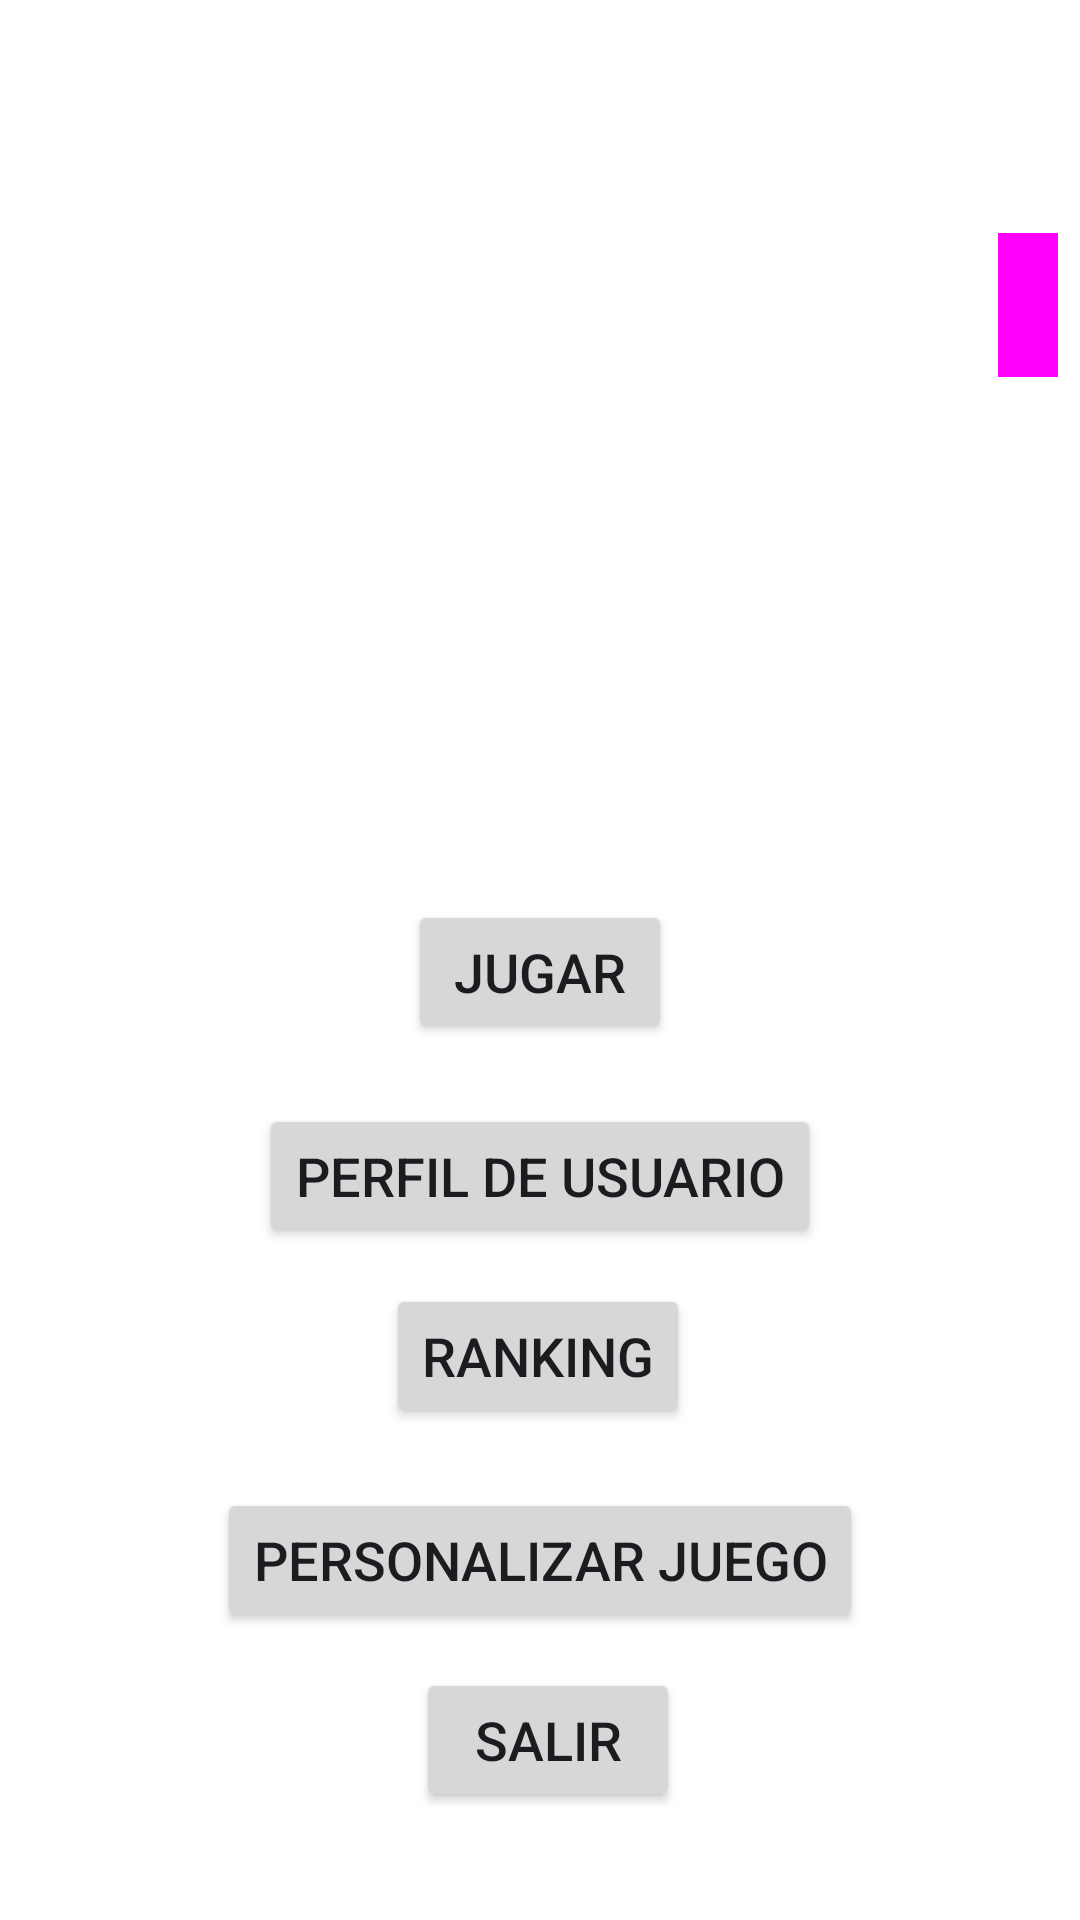

Reconstruct the res/layout file that produces this screen, plus the resources it refers to.
<!-- AndroidManifest.xml: application theme Theme.Pasapalabras -->
<!-- res/layout/activity_main_menu.xml -->
<?xml version="1.0" encoding="utf-8"?>
<androidx.constraintlayout.widget.ConstraintLayout
    xmlns:android="http://schemas.android.com/apk/res/android"
    xmlns:app="http://schemas.android.com/apk/res-auto"
    xmlns:tools="http://schemas.android.com/tools"
    android:id="@+id/main"
    android:layout_width="match_parent"
    android:layout_height="match_parent"
    tools:context=".MainMenuActivity">

    <Button
        android:id="@+id/playButton"
        android:layout_width="wrap_content"
        android:layout_height="wrap_content"
        android:layout_marginTop="300dp"
        android:text="Jugar"
        android:textSize="18sp"
        app:layout_constraintEnd_toEndOf="parent"
        app:layout_constraintStart_toStartOf="parent"
        app:layout_constraintTop_toTopOf="parent" />

    <Button
        android:id="@+id/perfilButton"
        android:layout_width="wrap_content"
        android:layout_height="wrap_content"
        android:layout_marginTop="20dp"
        android:text="Perfil de usuario"
        android:textSize="18sp"
        app:layout_constraintEnd_toEndOf="parent"
        app:layout_constraintStart_toStartOf="parent"
        app:layout_constraintTop_toBottomOf="@+id/playButton" />

    <Button
        android:id="@+id/rankingButton"
        android:layout_width="wrap_content"
        android:layout_height="wrap_content"
        android:layout_marginTop="80dp"
        android:text="Ranking"
        android:textSize="18sp"
        app:layout_constraintEnd_toEndOf="parent"
        app:layout_constraintHorizontal_bias="0.498"
        app:layout_constraintStart_toStartOf="parent"
        app:layout_constraintTop_toBottomOf="@+id/playButton" />

    <Button
        android:id="@+id/editButton"
        android:layout_width="wrap_content"
        android:layout_height="wrap_content"
        android:layout_marginTop="68dp"
        android:text="Personalizar Juego"
        android:textSize="18sp"
        app:layout_constraintEnd_toEndOf="parent"
        app:layout_constraintStart_toStartOf="parent"
        app:layout_constraintTop_toTopOf="@+id/rankingButton" />

    <Button
        android:id="@+id/salirButton"
        android:layout_width="wrap_content"
        android:layout_height="wrap_content"
        android:layout_marginTop="12dp"
        android:text="Salir"
        android:textSize="18sp"
        app:layout_constraintEnd_toEndOf="parent"
        app:layout_constraintHorizontal_bias="0.51"
        app:layout_constraintStart_toStartOf="parent"
        app:layout_constraintTop_toBottomOf="@+id/editButton" />

    <Button
        android:id="@+id/iconButton"
        style="@style/Widget.Material3.Button.IconButton.Filled"
        android:layout_width="wrap_content"
        android:layout_height="wrap_content"
        android:background="#962D90"
        android:contentDescription="@string/button_description"
        app:icon="@drawable/ic_icon_24dp"
        app:layout_constraintBottom_toBottomOf="parent"
        app:layout_constraintEnd_toEndOf="parent"
        app:layout_constraintHorizontal_bias="0.978"
        app:layout_constraintStart_toStartOf="parent"
        app:layout_constraintTop_toTopOf="parent"
        app:layout_constraintVertical_bias="0.131" />


</androidx.constraintlayout.widget.ConstraintLayout>
<!-- resources referenced by this layout -->
<resources>
  <string name="button_description">Descripción del botón</string>
  <color name="md_theme_primary">#365E9D</color>
  <color name="md_theme_onPrimary">#FFFFFF</color>
  <color name="md_theme_primaryContainer">#82A8EC</color>
  <color name="md_theme_onPrimaryContainer">#001C40</color>
  <color name="md_theme_secondary">#515F79</color>
  <color name="md_theme_onSecondary">#FFFFFF</color>
  <color name="md_theme_secondaryContainer">#D9E4FF</color>
  <color name="md_theme_onSecondaryContainer">#3C4962</color>
  <color name="md_theme_tertiary">#814A87</color>
  <color name="md_theme_onTertiary">#FFFFFF</color>
  <color name="md_theme_tertiaryContainer">#D091D4</color>
  <color name="md_theme_onTertiaryContainer">#36013F</color>
  <color name="md_theme_error">#BA1A1A</color>
  <color name="md_theme_onError">#FFFFFF</color>
  <color name="md_theme_errorContainer">#FFDAD6</color>
  <color name="md_theme_onErrorContainer">#410002</color>
  <color name="md_theme_background">#F9F9FF</color>
  <color name="md_theme_onBackground">#1A1C20</color>
  <color name="md_theme_surface">#F9F9FF</color>
  <color name="md_theme_onSurface">#1A1C20</color>
  <color name="md_theme_surfaceVariant">#DFE2EE</color>
  <color name="md_theme_onSurfaceVariant">#434750</color>
  <color name="md_theme_outline">#737781</color>
  <color name="md_theme_outlineVariant">#C3C6D2</color>
  <color name="md_theme_inverseSurface">#2F3035</color>
  <color name="md_theme_inverseOnSurface">#F1F0F6</color>
  <color name="md_theme_inversePrimary">#AAC7FF</color>
  <color name="md_theme_primaryFixed">#D6E3FF</color>
  <color name="md_theme_onPrimaryFixed">#001B3E</color>
  <color name="md_theme_primaryFixedDim">#AAC7FF</color>
  <color name="md_theme_onPrimaryFixedVariant">#194683</color>
  <color name="md_theme_secondaryFixed">#D6E3FF</color>
  <color name="md_theme_onSecondaryFixed">#0D1C32</color>
  <color name="md_theme_secondaryFixedDim">#B9C7E5</color>
  <color name="md_theme_onSecondaryFixedVariant">#3A4760</color>
  <color name="md_theme_tertiaryFixed">#FFD6FE</color>
  <color name="md_theme_onTertiaryFixed">#35013E</color>
  <color name="md_theme_tertiaryFixedDim">#F2B0F5</color>
  <color name="md_theme_onTertiaryFixedVariant">#67326D</color>
  <color name="md_theme_surfaceDim">#DAD9DF</color>
  <color name="md_theme_surfaceBright">#F9F9FF</color>
  <color name="md_theme_surfaceContainerLowest">#FFFFFF</color>
  <color name="md_theme_surfaceContainerLow">#F3F3F9</color>
  <color name="md_theme_surfaceContainer">#EEEDF3</color>
  <color name="md_theme_surfaceContainerHigh">#E8E7ED</color>
  <color name="md_theme_surfaceContainerHighest">#E2E2E8</color>
</resources>
